Run: headless pygame with SDL's dummy video driver; simulated clock (each Clock.tick advances the game by its frame time, no real sleeping); random seed 0; keys injected as events and as key.get_pressed() state; no mouse input.
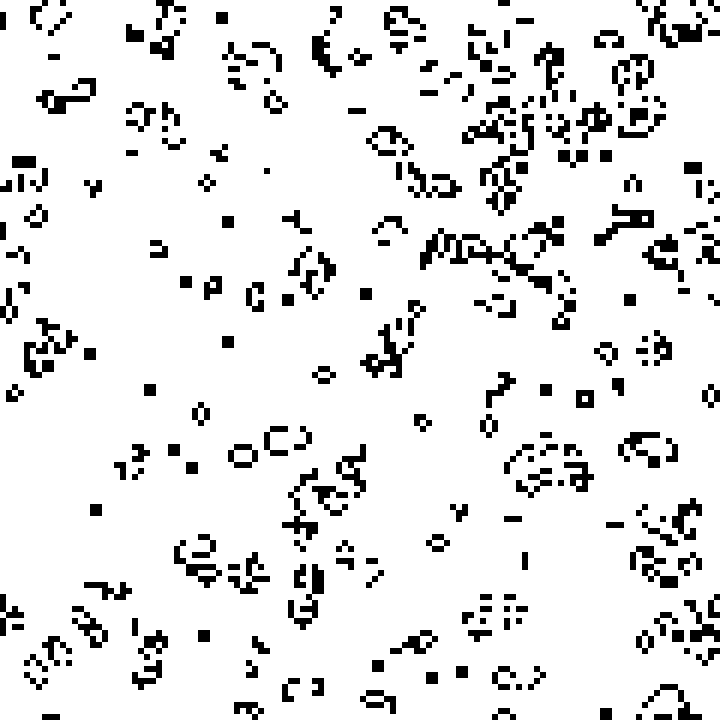
Frame 1 of 4 · flips 1–60 · no input
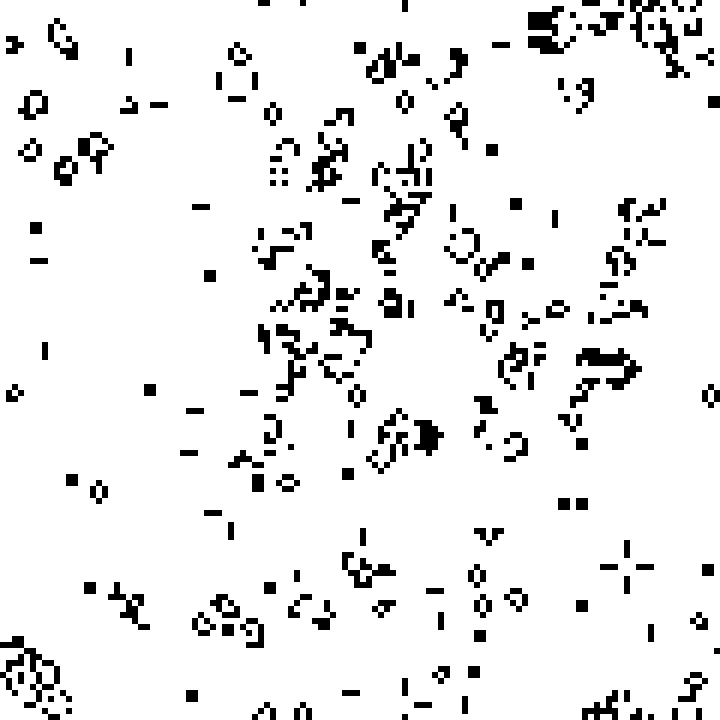
Frame 2 of 4 · flips 61–180 · tapped SPACE, RETURN · held RIGHT (→), D
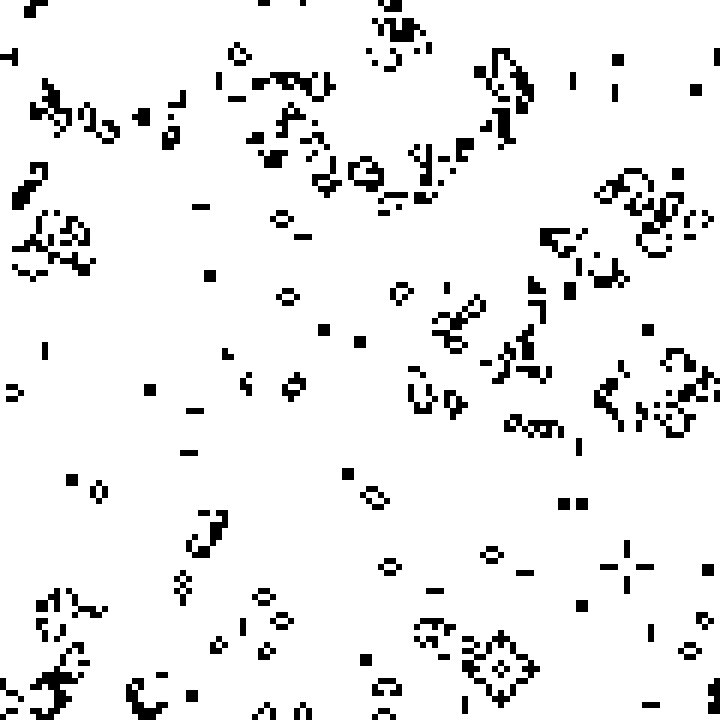
Frame 3 of 4 · flips 181–300 · held DOWN (↓), S
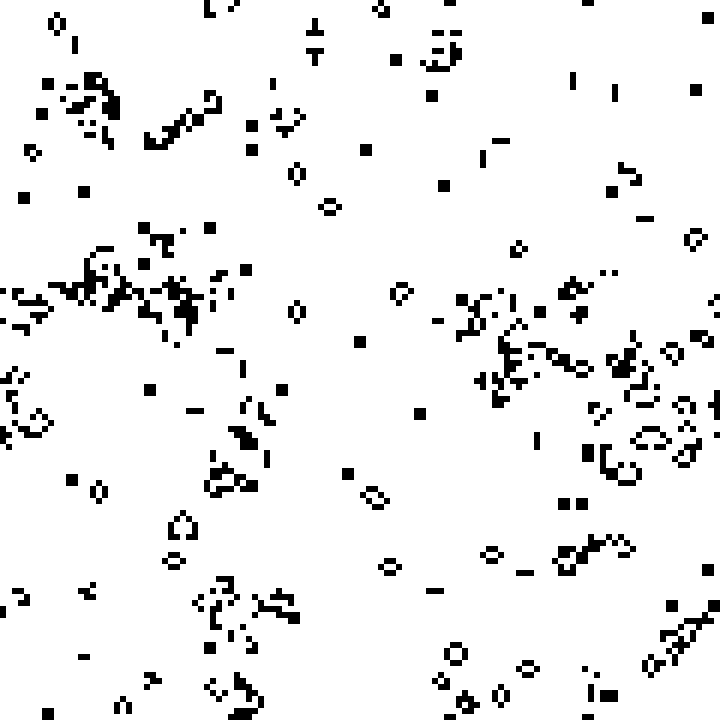
Frame 4 of 4 · flips 301–420 · held LEFT (←), A, UP (↑), W

The pygame program that drew these frames:

import pygame

from pygame.locals import *
from random import randint


WORLD_SIZE = 120
CELL_SIZE = 6

DEAD = 0
ALIVE = 1

pygame.init()
screen = pygame.display.set_mode((WORLD_SIZE * CELL_SIZE, WORLD_SIZE * CELL_SIZE))
world = [[randint(0, 1) for x in range(WORLD_SIZE)] for y in range(WORLD_SIZE)]
running = True
clock = pygame.time.Clock()


def render():
	for x in range(WORLD_SIZE):
		for y in range(WORLD_SIZE):
			color = (255, 255, 255) if world[x][y] == DEAD else (0, 0, 0)
			pygame.draw.rect(screen, color, [x * CELL_SIZE, y * CELL_SIZE, CELL_SIZE, CELL_SIZE])


def count_alive_neighbours(x, y):
	count = 0
	for dx in (-1, 0, 1):
		for dy in (-1, 0, 1):
			if dx != 0 or dy != 0:
				cell_state = world[(x + dx) % WORLD_SIZE][(y + dy) % WORLD_SIZE]
				if cell_state == ALIVE:
					count += 1
	return count


def get_next_state(state, alive_neighbours):
	if state == ALIVE:
		if 2 <= alive_neighbours <= 3:
			return ALIVE
		else:
			return DEAD
		
	else:
		if alive_neighbours == 3:
			return ALIVE
		else:
			return DEAD

def update():
	global world
	new_world = [[0]*WORLD_SIZE for i in range(WORLD_SIZE)]
	
	for x in range(WORLD_SIZE):
		for y in range(WORLD_SIZE):
			alive_neighbours = count_alive_neighbours(x, y)
			new_world[x][y] = get_next_state(world[x][y], alive_neighbours)
	
	world = new_world


while running:
    for event in pygame.event.get():
        if event.type == KEYDOWN:
            if event.key == K_ESCAPE:
                running = False
        elif event.type == QUIT:
            running = False

    render()
    pygame.display.flip()
    pygame.time.delay(5)
    update()

pygame.quit()
